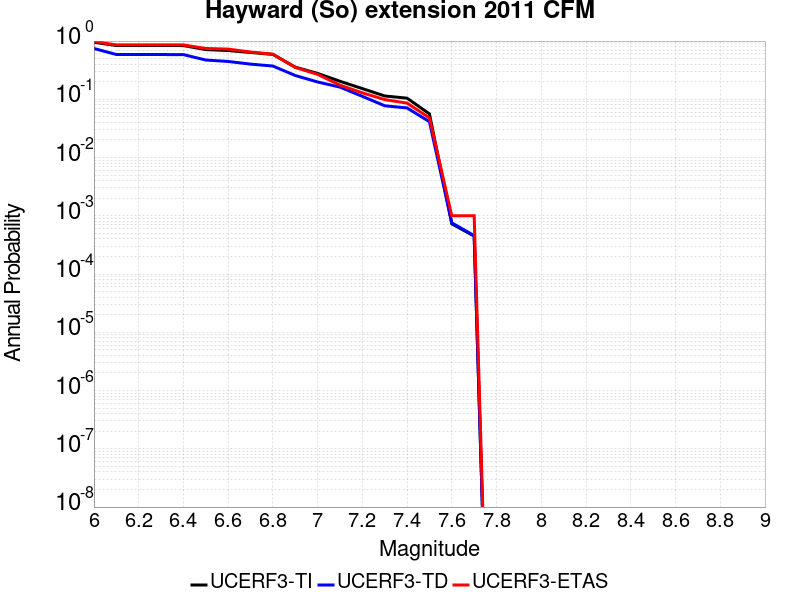

Source data for this figure (header and first rows):
Magnitude, UCERF3-TI Prob, UCERF3-TD Prob, UCERF3-ETAS Prob
6.0, 0.953, 0.7454, 0.983
6.1, 0.8386, 0.5883, 0.859
6.2, 0.8386, 0.5883, 0.859
6.3, 0.8378, 0.5868, 0.858
6.4, 0.837, 0.5856, 0.858
6.5, 0.7131, 0.4725, 0.746
6.6, 0.6881, 0.4465, 0.728
6.7, 0.637, 0.4019, 0.648
6.8, 0.5905, 0.3727, 0.595
6.9, 0.357, 0.2564, 0.352
7.0, 0.2785, 0.1985, 0.268
7.1, 0.2041, 0.1618, 0.175
7.2, 0.1528, 0.1124, 0.129
7.3, 0.1141, 0.07748, 0.099
7.4, 0.1046, 0.07108, 0.086
7.5, 0.05624, 0.04128, 0.048
7.6, 7.2899484E-4, 7.575281E-4, 0.001
7.7, 4.484453E-4, 4.5623328E-4, 0.001
